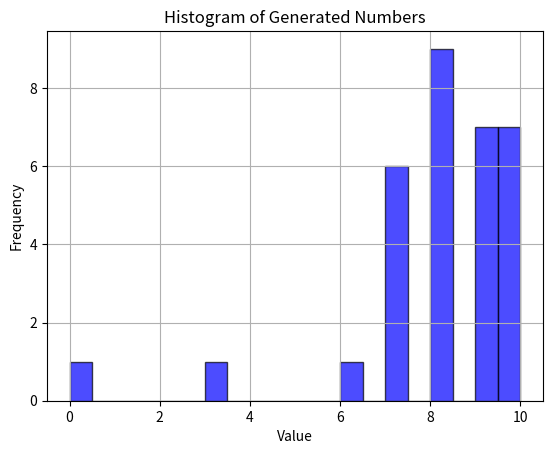

Reproduce this figure in Python.
import numpy as np

list_of_terms = ['plains', 'hilly', 'smooth mountains', 'jagged mountains', 'islands', 'plateaus', 'archipelago']
valuenoise_params = ['frequency', 'lacunarity', 'octaves']
distribution_params = ['num_modes', 'centre', 'spread', 'skew', 'kurtosis']
import matplotlib.pyplot as plt

#todo:
#come up with some more terrain descriptors you think might fit unique types of distributions
#match the descriptors to a range of distrubution and value noise params
#check the appearance of the terrain generated to see if it matches/ is different enough

#depending on the input descriptor, create a distribtuion (28 numbers) using a random value in the range of each of the 
#param ranges


from scipy.stats import skewnorm, t, uniform, gamma

from scipy.stats import pearson3


def generate_data(num_modes, centres, spreads, skews, kurtoses, weights=None, n_samples=20, data_range=(0, 256)):
    if weights is None:
        weights = np.ones(num_modes) / num_modes  # Equal weights if not provided
    else:
        weights = np.array(weights)
        weights /= np.sum(weights)  # Normalize weights to ensure they sum up to 1
    
    all_data = []
    for i in range(num_modes):
        # Generate Pearson Type III (gamma) distribution for each mode
        mode_data = pearson3.rvs(skews[i], loc=centres[i], scale=spreads[i], size=n_samples)
        
        # Add mode data to the list, scaled by its weight
        all_data.append(weights[i] * mode_data)
    
    # Combine all modes
    combined_data = np.sum(all_data, axis=0)
    
    # Scale the combined data to fit within the desired range
    combined_data -= combined_data.min()  # Shift data to be positive
    
    # Calculate scaling factor to make the sum of combined_data equal to 256
    scaling_factor = 256 / np.sum(combined_data)
    
    # Apply the scaling factor and round to the nearest integer
    combined_data = np.round(combined_data * scaling_factor).astype(int)
    
    # Clip the data to ensure it falls within the specified range
    combined_data = np.clip(combined_data, data_range[0], data_range[1])

    while sum(combined_data) < 256:
        combined_data[0] += 1
    
    while sum(combined_data) > 256:
        for i in range (0, n_samples):
            if combined_data[i] > 0:
                combined_data[i] -= 1
                break


    
    return combined_data

# def generate_data(num_modes, centres, spreads, skews, kurtoses, weights=None, n_samples=20, data_range=(0, 256)):
#     if weights is None:
#         weights = [1] * num_modes  # Equal weights if not provided
    
#     # Normalize weights to ensure they sum up to 1
#     weights = np.array(weights)
#     weights /= np.sum(weights)
    
#     data = np.zeros(n_samples)
#     for i in range(num_modes):
#         # Generate base normal distribution for each mode
#        # mode_data = np.random.gamma(centres[i], spreads[i], size=(n_samples))

#         shape = centres[i] / spreads[i]  # Shape parameter for Gamma distribution
#         scale = spreads[i]  # Scale parameter for Gamma distribution
#         mode_data = gamma.rvs(shape, scale=scale, size=n_samples)
        
#         # Adjust skewness
#         mode_data = skewnorm.rvs(skews[i], loc=mode_data.mean(), scale=mode_data.std(), size=n_samples)
        
#         # Adjust kurtosis indirectly by varying degrees of freedom
#         if kurtoses[i] > 0:
#             degrees_of_freedom = 2 / (kurtoses[i] + 1)  # Convert kurtosis to degrees of freedom
#         else:
#             degrees_of_freedom = 100  # High degrees of freedom for non-skew-t distributions
        
#         # Generate t-distributed data
#         #mode_data = t.rvs(df=degrees_of_freedom, loc=mode_data.mean(), scale=mode_data.std(), size=n_samples)


#         mode_data = mode_data - np.min(mode_data)

#         shape = max(kurtoses[i] + 1, 0.1)  # Shape parameter for Gamma distribution
#         scale = max(mode_data.std(), 0.1)  # Scale parameter for Gamma distribution
#         gamma_data = gamma.rvs(shape, loc=0, scale=scale, size=n_samples)
        
#         # Ensure all generated numbers are positive
#         gamma_data = gamma_data - np.min(gamma_data)
        
#         # Add mode to overall data with weight
#         data += weights[i] * gamma_data

#         #min_value = np.Infinity
#         #for d in mode_data:
#         #    if d < min_value:
#         #        min_value = d
#         #mode_data = [x+min_value for x in mode_data]
        
#         # # Add mode to overall data with weight
#         # data += mode_data
    
#     # Calculate scaling factor to make the sum of rounded numbers equal to 256
#     scaling_factor = (data_range[1] - data_range[0]) / np.sum(np.round(data))
    
#     # Scale the data by the calculated factor and round to the nearest integer
#     data = np.round(data * scaling_factor).astype(int)
    
#     # Clip the data to ensure it falls within the specified range
#     data = np.clip(data, data_range[0], data_range[1])
    
#     return data

# Example usage
distribution_params = {
    'num_modes': 2,         # Number of modes
    'centres': [5, 20.0],    # Means or centres of the distributions
    'spreads': [5.0, 5.0],      # Spreads or standard deviations of the distributions
    'skews': [0.0, 0.0],        # Skewnesses of the distributions
    'kurtoses': [0.0, 0.0],     # Kurtoses of the distributions
    'weights': [50.0, 50.0],   # Weights of the distributions
}

distribution_params = {
    'num_modes': 1,         # Number of modes
    'centres': [2.0],    # Means or centres of the distributions
    'spreads': [20.0],      # Spreads or standard deviations of the distributions
    'skews': [5.0],        # Skewnesses of the distributions
    'kurtoses': [0.0],     # Kurtoses of the distributions
    'weights': [100.0],   # Weights of the distributions
}

distribution_params_plateau = {
    'num_modes': 1,
    'centres': [8.0], # Mean elevation of the plateau
    'spreads': [1.0], # Low variation in elevation
    'skews': [-2], # Skewness
    'kurtoses': [8.0], # Kurtosis
    'weights': [100.0], # Equal weight for the plateau
}

distribution_params_mountainous = {
    'num_modes': 2,
    'centres': [5.0, 100.0],
    'spreads': [1.0, 2.0],
    'skews': [0.0, -10.0],  # More skewed towards higher elevations
    'kurtoses': [0.0, 0.0],
    'weights': [60.0, 40.0],  # More weight towards higher elevations
}

distribution_params_hilly = {
    'num_modes': 4,
    'centres': [2, 4, 6, 8],
    'spreads': [5,5,5,5],
    'skews': [-1,-1,-1,-1],  
    'kurtoses': [5,5,5,5],
    'weights': [0.1,0.1,0.4,0.4],  
}

distribution_params_arch = {
    'num_modes': 2,
    'centres': [0.0, 10.0],
    'spreads': [1.0, 2.0],
    'skews': [5.0, 0],  # More skewed towards higher elevations
    'kurtoses': [5.0, 5.0],
    'weights': [1.0, 4.0],  # More weight towards higher elevations
}




data = generate_data(**distribution_params_plateau, n_samples=32, data_range=(0, 256))
print(*data , sep=", ")
# Plot histogram
plt.hist(data, bins=20, alpha=0.7, color='blue', edgecolor='black')
plt.title('Histogram of Generated Numbers')
plt.xlabel('Value')
plt.ylabel('Frequency')
plt.grid(True)
plt.show()